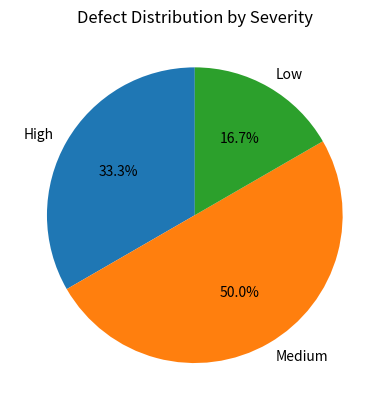

The script that saved this image:
import matplotlib.pyplot as plt

High = 10
Medium = 15
Low = 5

plt.pie([High, Medium, Low],labels=["High", "Medium", "Low"],autopct='%1.1f%%',startangle=90)
plt.title("Defect Distribution by Severity")
plt.show()